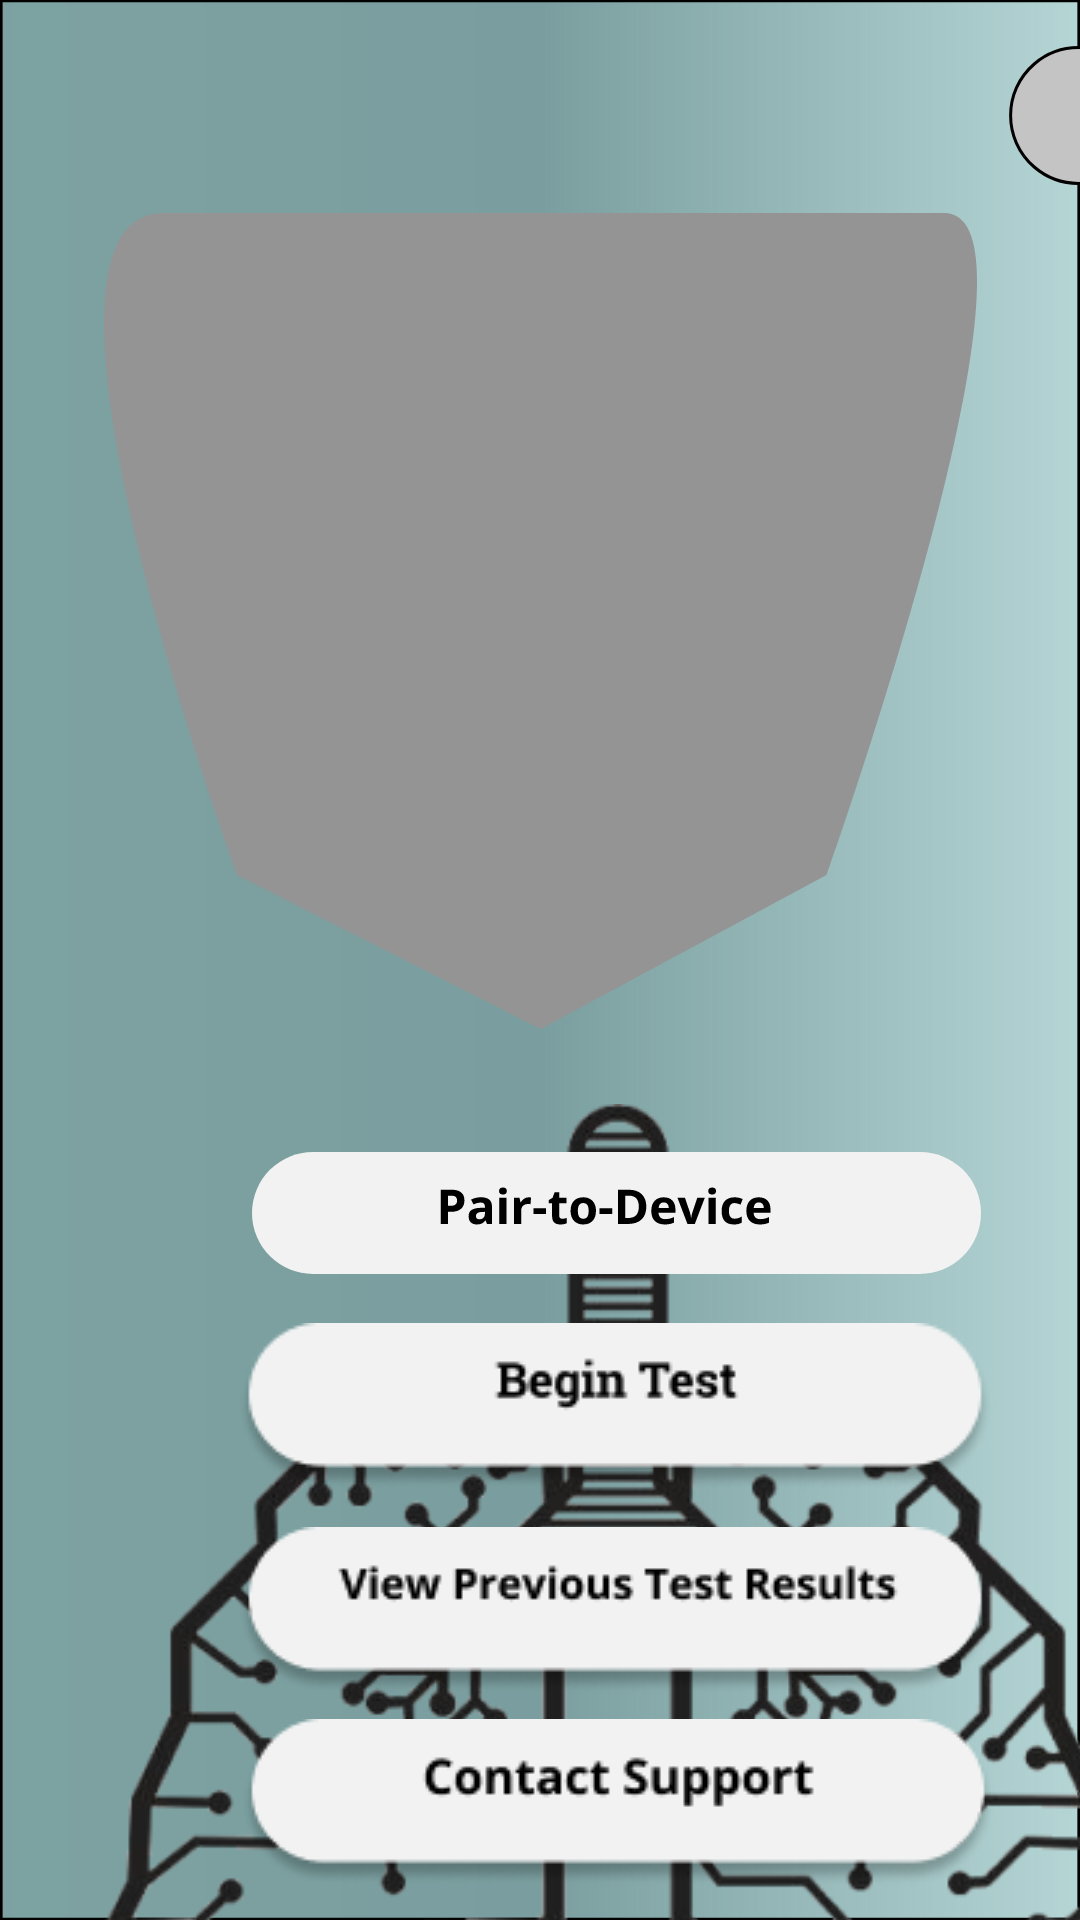

Reconstruct the res/layout file that produces this screen, plus the resources it refers to.
<!-- AndroidManifest.xml: fallback theme Theme.MaterialComponents.DayNight.NoActionBar -->
<!-- res/layout/activity_home.xml -->
<?xml version="1.0" encoding="utf-8"?>
<androidx.constraintlayout.widget.ConstraintLayout xmlns:android="http://schemas.android.com/apk/res/android"
    xmlns:app="http://schemas.android.com/apk/res-auto"
    xmlns:tools="http://schemas.android.com/tools"
    android:layout_width="match_parent"
    android:layout_height="match_parent"
    tools:context=".HomeActivity">

    <ImageView
        android:id="@+id/background"
        android:layout_width="match_parent"
        android:layout_height="match_parent"

        android:scaleType="fitXY"
        android:src="@drawable/pixel_3_screen"
        tools:layout_editor_absoluteX="0dp"
        tools:layout_editor_absoluteY="0dp" />

    <ImageView
        android:id="@+id/lung"
        android:layout_width="402dp"
        android:layout_height="333dp"
        android:layout_marginStart="5dp"
        android:layout_marginTop="368dp"
        android:src="@drawable/lung"
        app:layout_constraintStart_toStartOf="parent"
        app:layout_constraintTop_toTopOf="parent" />

    <ImageView
        android:id="@+id/pair_btn"
        android:layout_width="wrap_content"
        android:layout_height="wrap_content"
        android:layout_marginStart="80dp"
        android:layout_marginTop="384dp"
        android:src="@drawable/pair_to_device"
        app:layout_constraintStart_toStartOf="parent"
        app:layout_constraintTop_toTopOf="parent" />

    <ImageView
        android:id="@+id/begin_test_btn"
        android:layout_width="wrap_content"
        android:layout_height="wrap_content"
        android:layout_marginStart="79dp"
        android:layout_marginTop="441dp"
        android:src="@drawable/begin_test"
        app:layout_constraintStart_toStartOf="parent"
        app:layout_constraintTop_toTopOf="parent" />

    <ImageView
        android:id="@+id/view_prev_res_btn"
        android:layout_width="wrap_content"
        android:layout_height="wrap_content"
        android:layout_marginStart="79dp"
        android:layout_marginTop="509dp"
        android:src="@drawable/view_prev_res"
        app:layout_constraintStart_toStartOf="parent"
        app:layout_constraintTop_toTopOf="parent" />

    <ImageView
        android:id="@+id/contact_btn"
        android:layout_width="wrap_content"
        android:layout_height="wrap_content"
        android:layout_marginStart="80dp"
        android:layout_marginTop="573dp"
        android:src="@drawable/contact_support"
        app:layout_constraintEnd_toEndOf="parent"
        app:layout_constraintHorizontal_bias="0.0"
        app:layout_constraintStart_toStartOf="parent"
        app:layout_constraintTop_toTopOf="parent" />

    <ImageView
        android:id="@+id/help_btn"
        android:layout_width="wrap_content"
        android:layout_height="wrap_content"
        android:layout_marginStart="80dp"
        android:layout_marginTop="645dp"
        android:src="@drawable/help"
        app:layout_constraintStart_toStartOf="parent"
        app:layout_constraintTop_toTopOf="parent" />

    <ImageView
        android:id="@+id/settings_cog"
        android:layout_width="wrap_content"
        android:layout_height="wrap_content"
        android:layout_marginStart="324dp"
        android:layout_marginTop="8dp"
        android:src="@drawable/settings_cog"
        app:layout_constraintStart_toStartOf="parent"
        app:layout_constraintTop_toTopOf="parent" />

    <ImageView
        android:id="@+id/home_logo"
        android:layout_width="wrap_content"
        android:layout_height="wrap_content"
        android:layout_marginTop="71dp"
        android:src="@drawable/emblem"
        app:layout_constraintEnd_toEndOf="parent"
        app:layout_constraintStart_toStartOf="parent"
        app:layout_constraintTop_toTopOf="parent" />

</androidx.constraintlayout.widget.ConstraintLayout>
<!-- resources referenced by this layout -->
<resources>
  <!-- drawable begin_test: png bitmap (drawable, 4879 bytes) -->
  <!-- drawable contact_support: png bitmap (drawable, 5295 bytes) -->
  <!-- drawable emblem: png bitmap (drawable, 18417 bytes) -->
  <!-- drawable help: png bitmap (drawable, 4432 bytes) -->
  <!-- drawable lung: png bitmap (drawable, 82016 bytes) -->
  <!-- drawable pair_to_device: png bitmap (drawable, 4748 bytes) -->
  <!-- drawable pixel_3_screen: png bitmap (drawable, 107692 bytes) -->
  <!-- drawable settings_cog: png bitmap (drawable, 5098 bytes) -->
  <!-- drawable view_prev_res: png bitmap (drawable, 5510 bytes) -->
</resources>
